Run: headless pygame with SDL's dummy video driver; simulated clock (each Clock.tick advances the game by its frame time, no real sleeping); random seed 0; keys injected as events and as key.get_pressed() state; mouse plan: one left click at the window centre at the start of phase 2, then a move to the lower-right quarter at the start of phase 3.
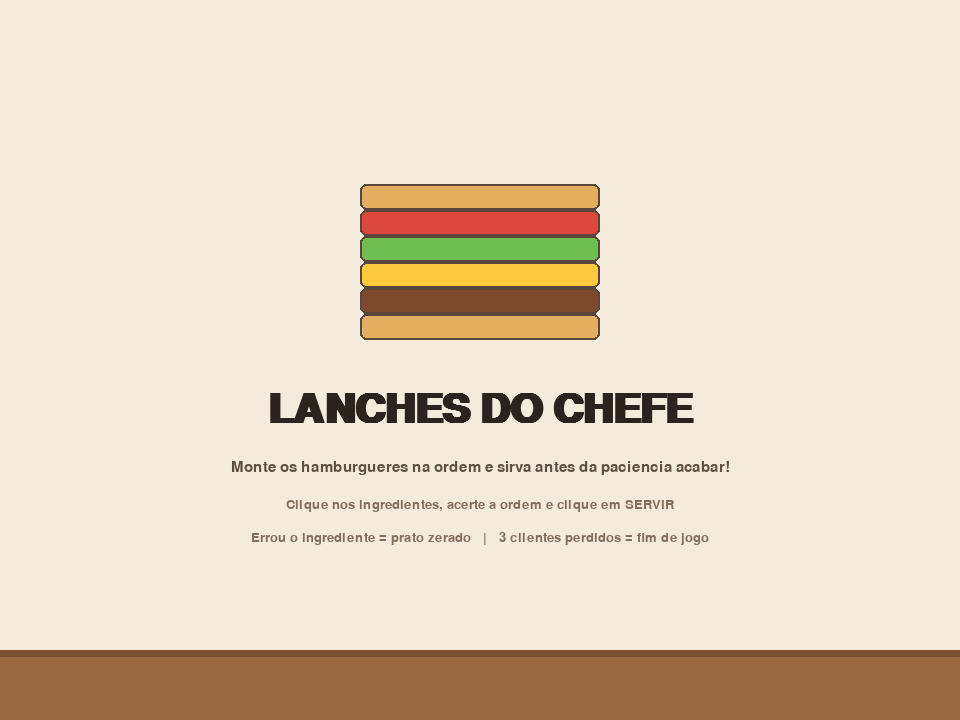
Frame 1 of 4 · flips 1–60 · no input
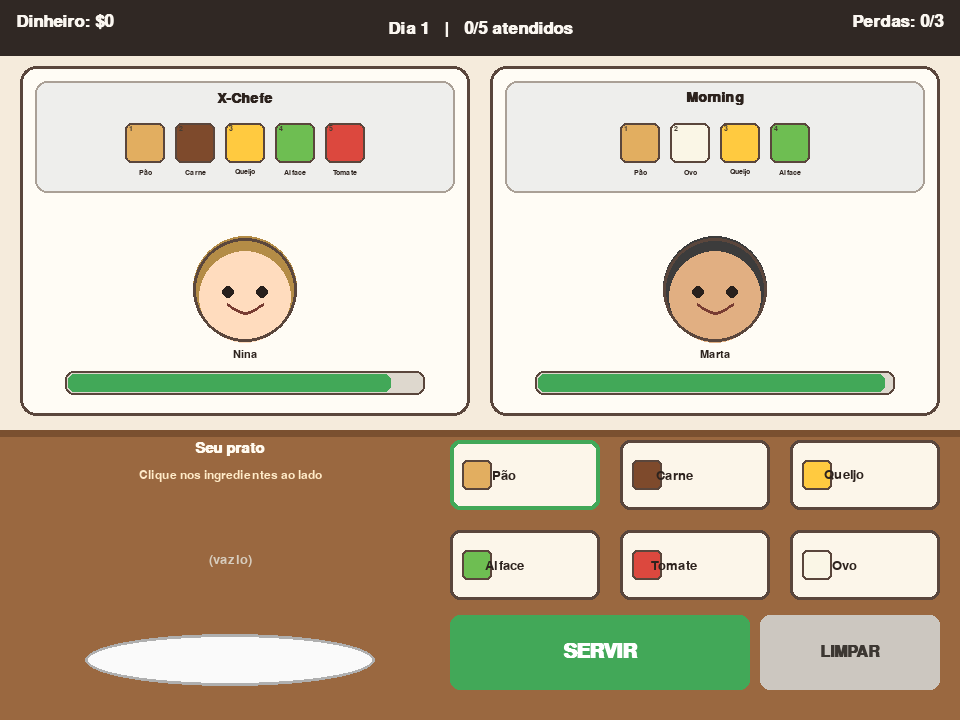
Frame 2 of 4 · flips 61–180 · clicked the window centre · tapped SPACE, RETURN · held RIGHT (→), D
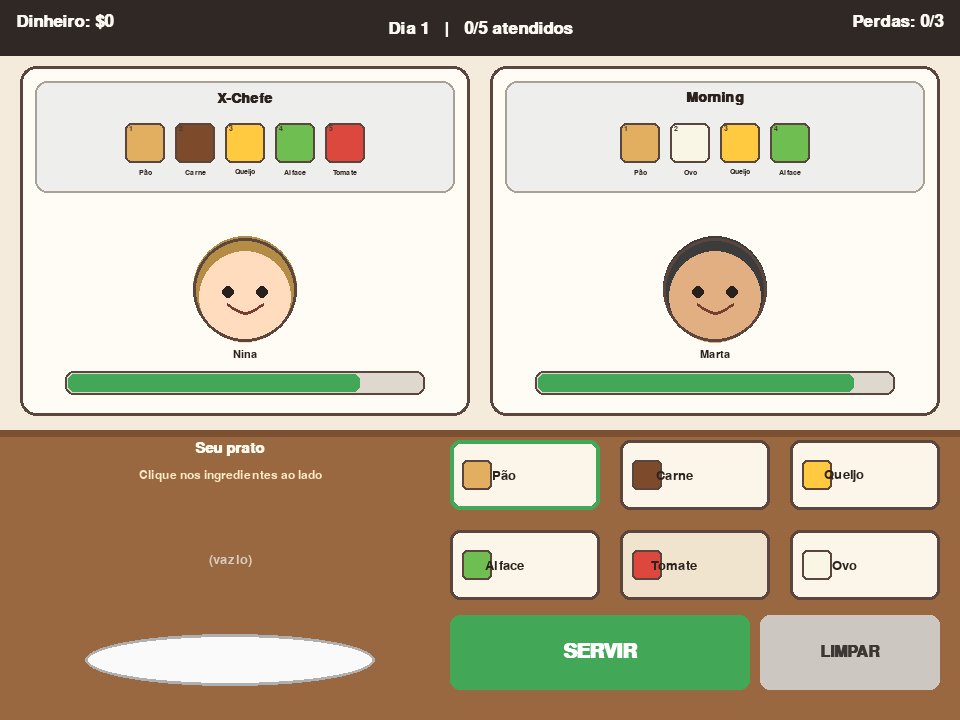
Frame 3 of 4 · flips 181–300 · moved the mouse to the lower-right quarter · held DOWN (↓), S
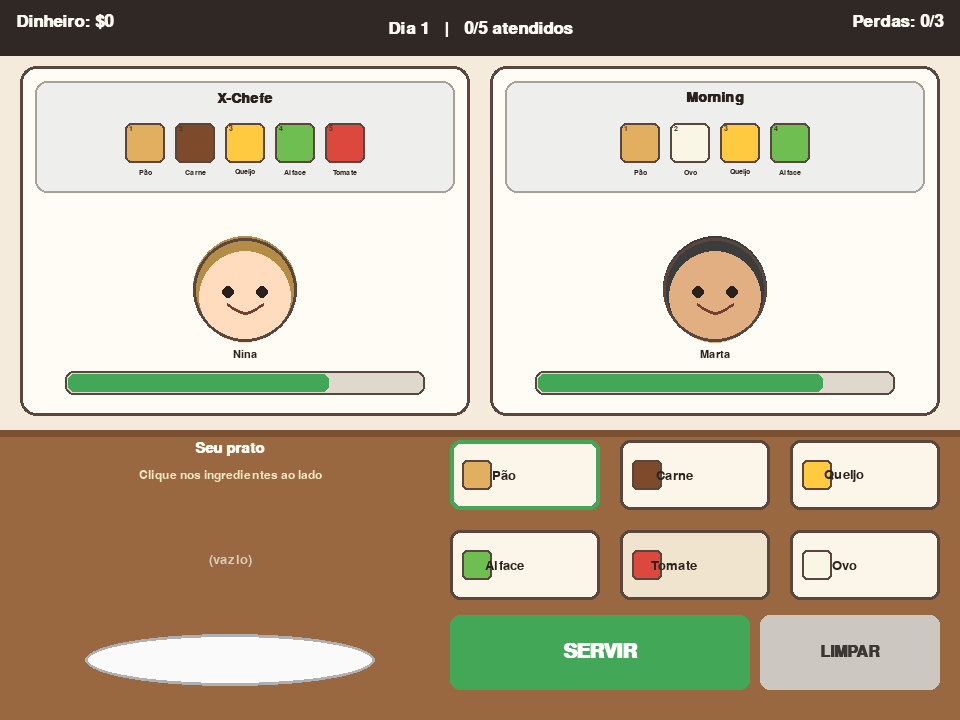
Frame 4 of 4 · flips 301–420 · held LEFT (←), A, UP (↑), W

The pygame program that drew these frames:

import math
import random

import pygame

LARGURA, ALTURA = 960, 720
FPS = 60
MAX_PERDAS = 3
BONUS_DIA = 25

COR_FUNDO = (245, 235, 220)
COR_HUD = (48, 40, 36)
COR_TEXTO = (45, 35, 30)
COR_SLOT = (255, 252, 245)
COR_SLOT_VAZIO = (236, 228, 214)
COR_BORDA = (90, 70, 60)
COR_BANCADA = (154, 104, 64)
COR_BANCADA_ESC = (122, 80, 48)
COR_VERDE = (66, 168, 88)
COR_VERDE_ESC = (50, 130, 68)
COR_AMARELO = (238, 188, 60)
COR_VERMELHO = (214, 72, 62)
COR_BOTAO = (252, 246, 234)
COR_BOTAO_HOVER = (240, 228, 206)

INGREDIENTES = {
    "pao": ("Pão", (226, 174, 96)),
    "carne": ("Carne", (126, 74, 44)),
    "queijo": ("Queijo", (255, 202, 64)),
    "alface": ("Alface", (110, 190, 82)),
    "tomate": ("Tomate", (220, 72, 62)),
    "ovo": ("Ovo", (250, 246, 230)),
}
ORDEM_BOTOES = ["pao", "carne", "queijo", "alface", "tomate", "ovo"]

RECEITAS = [
    ("X-Burger", ["pao", "carne"]),
    ("X-Especial", ["pao", "carne", "queijo"]),
    ("X-Salada", ["pao", "carne", "queijo", "alface"]),
    ("X-Leve", ["pao", "carne", "alface", "tomate"]),
    ("X-Tomate", ["pao", "carne", "queijo", "tomate"]),
    ("Vegetariano", ["pao", "ovo", "alface", "tomate"]),
    ("X-Chefe", ["pao", "carne", "queijo", "alface", "tomate"]),
    ("Morning", ["pao", "ovo", "queijo", "alface"]),
]

NOMES = [
    "Ana", "Bruno", "Carla", "Diego", "Eva", "Felipe", "Gabriela", "Hugo",
    "Iris", "Joao", "Karla", "Lucas", "Marta", "Nina", "Otavio", "Paula",
]

PELES = [
    (255, 220, 190), (240, 196, 156), (225, 175, 130),
    (190, 140, 100), (150, 105, 75), (110, 78, 56),
]
CABELOS = [
    (40, 30, 25), (90, 55, 30), (180, 140, 70), (60, 60, 60),
    (160, 50, 40), (30, 30, 30), (210, 200, 185),
]

RET_SLOTS = [pygame.Rect(20, 66, 450, 350), pygame.Rect(490, 66, 450, 350)]
RET_BANCADA = pygame.Rect(0, 430, LARGURA, ALTURA - 430)
RET_SERVIR = pygame.Rect(450, 615, 300, 75)
RET_LIMPAR = pygame.Rect(760, 615, 180, 75)


def criar_botoes():
    botoes = []
    x0, y0, w, h, gap = 450, 440, 150, 70, 20
    for i, chave in enumerate(ORDEM_BOTOES):
        col, linha = i % 3, i // 3
        r = pygame.Rect(x0 + col * (w + gap), y0 + linha * (h + gap), w, h)
        botoes.append((chave, r))
    return botoes


BOTOES = criar_botoes()


class Cliente:
    def __init__(self, paciencia_max):
        nome_prato, ingredientes = random.choice(RECEITAS)
        self.nome_prato = nome_prato
        self.pedido = list(ingredientes)
        self.paciencia_max = paciencia_max
        self.paciencia = paciencia_max
        self.nome = random.choice(NOMES)
        self.cor_pele = random.choice(PELES)
        self.cor_cabelo = random.choice(CABELOS)


class Jogo:
    def __init__(self):
        pygame.font.init()
        self.tela = pygame.display.set_mode((LARGURA, ALTURA))
        pygame.display.set_caption("Lanches do Chefe")
        self.relogio = pygame.time.Clock()
        self._fontes = {}
        self.msg = None
        self.msg_t = 0.0
        self.bonus = 0
        self.clientes = [None, None]
        self.prato = []
        self.estado = "titulo"
        self.dia = 1
        self.dinheiro = 0
        self.meta = 0
        self.perdas = 0
        self.atendidos = 0
        self.pendentes = 0
        self.paciencia_max = 22.0
        self.timer_spawn = 0.0

    # ---------- fontes / texto ----------

    def f(self, tam, negrito=False):
        chave = (tam, negrito)
        if chave not in self._fontes:
            self._fontes[chave] = pygame.font.SysFont("arial", tam, bold=negrito)
        return self._fontes[chave]

    def texto(self, s, tam, cor, pos, centro=False, negrito=False):
        img = self.f(tam, negrito).render(s, True, cor)
        ret = img.get_rect(center=pos) if centro else img.get_rect(topleft=pos)
        self.tela.blit(img, ret)
        return ret

    def mensagem(self, s, cor):
        self.msg = (s, cor)
        self.msg_t = 2.5

    # ---------- lógica ----------

    def iniciar_dia(self):
        self.meta = 4 + self.dia
        self.atendidos = 0
        self.pendentes = self.meta
        self.perdas = 0
        self.paciencia_max = max(8.0, 22.0 - (self.dia - 1) * 2.0)
        self.clientes = [None, None]
        self.prato = []
        self.timer_spawn = 0.0
        self.msg = None
        self.msg_t = 0.0

    def reiniciar_jogo(self):
        self.dia = 1
        self.dinheiro = 0
        self.bonus = 0
        self.clientes = [None, None]
        self.prato = []
        self.estado = "titulo"

    def esperados(self):
        if self.prato and any(c and c.pedido == self.prato for c in self.clientes):
            return set()
        esperado = set()
        n = len(self.prato)
        for cli in self.clientes:
            if cli and len(cli.pedido) > n and cli.pedido[:n] == self.prato:
                esperado.add(cli.pedido[n])
        return esperado

    def clicar_ingrediente(self, chave):
        if not any(self.clientes):
            self.mensagem("Nenhum pedido ativo no momento.", COR_VERMELHO)
            return
        if self.prato and any(c and c.pedido == self.prato for c in self.clientes):
            self.mensagem("Prato pronto! Clique em SERVIR.", COR_VERDE)
            return
        if chave in self.esperados():
            self.prato.append(chave)
        else:
            self.prato = []
            nome = INGREDIENTES[chave][0]
            self.mensagem(f"Errou! {nome} nao e o proximo. Prato zerado.", COR_VERMELHO)

    def limpar(self):
        if self.prato:
            self.prato = []
            self.mensagem("Prato limpo.", COR_AMARELO)

    def servir(self):
        if not self.prato:
            self.mensagem("O prato esta vazio!", COR_VERMELHO)
            return
        for i, cli in enumerate(self.clientes):
            if cli and cli.pedido == self.prato:
                frac = cli.paciencia / cli.paciencia_max
                bonus = round(15 * frac)
                ganho = 10 + bonus
                self.dinheiro += ganho
                self.atendidos += 1
                extra = f" (+${bonus} de bonus)" if bonus else ""
                self.mensagem(
                    f"+${ganho}{extra} - {cli.nome} aprovou o {cli.nome_prato}!",
                    COR_VERDE,
                )
                self.clientes[i] = None
                self.prato = []
                return
        self.prato = []
        self.mensagem("Esse prato nao e o pedido de ninguem!", COR_VERMELHO)

    def atualizar(self, dt):
        if self.msg_t > 0:
            self.msg_t -= dt
        if self.timer_spawn > 0:
            self.timer_spawn -= dt

        for i, cli in enumerate(self.clientes):
            if cli is None:
                continue
            cli.paciencia -= dt
            if cli.paciencia <= 0:
                self.clientes[i] = None
                self.perdas += 1
                self.prato = []
                self.mensagem(
                    f"{cli.nome} nao aguentou e foi embora! "
                    f"Perdas: {self.perdas}/{MAX_PERDAS}",
                    COR_VERMELHO,
                )

        if self.perdas >= MAX_PERDAS:
            self.estado = "fim"
            return

        if self.timer_spawn <= 0 and self.pendentes > 0:
            for i, cli in enumerate(self.clientes):
                if cli is None:
                    self.clientes[i] = Cliente(self.paciencia_max)
                    self.pendentes -= 1
                    self.timer_spawn = 1.5
                    break

        if self.pendentes == 0 and all(c is None for c in self.clientes):
            self.bonus = BONUS_DIA * self.dia
            self.dinheiro += self.bonus
            self.estado = "dia_completo"

    def clique(self, pos):
        if self.estado == "titulo":
            self.iniciar_dia()
            self.estado = "jogando"
            return
        if self.estado == "dia_completo":
            self.dia += 1
            self.iniciar_dia()
            self.estado = "jogando"
            return
        if self.estado == "fim":
            self.reiniciar_jogo()
            return
        for chave, ret in BOTOES:
            if ret.collidepoint(pos):
                self.clicar_ingrediente(chave)
                return
        if RET_SERVIR.collidepoint(pos):
            self.servir()
        elif RET_LIMPAR.collidepoint(pos):
            self.limpar()

    # ---------- desenho ----------

    def desenhar_icone(self, chave, x, y, tam, indice=None):
        nome, cor = INGREDIENTES[chave]
        r = pygame.Rect(x, y, tam, tam)
        pygame.draw.rect(self.tela, cor, r, border_radius=6)
        pygame.draw.rect(self.tela, COR_BORDA, r, 2, border_radius=6)
        lab = self.f(11).render(nome, True, COR_TEXTO)
        self.tela.blit(lab, lab.get_rect(center=(x + tam // 2, y + tam + 9)))
        if indice is not None:
            n = self.f(11, True).render(str(indice + 1), True, (70, 60, 50))
            self.tela.blit(n, (x + 4, y + 2))

    def desenhar_hamburguer(self, cx, base_y, camadas, larg=210, alt=24):
        for i, chave in enumerate(camadas):
            _, cor = INGREDIENTES[chave]
            r = pygame.Rect(0, 0, larg, alt)
            r.midbottom = (cx, base_y - i * alt)
            pygame.draw.rect(self.tela, cor, r, border_radius=6)
            pygame.draw.rect(self.tela, COR_BORDA, r, 2, border_radius=6)

    def desenhar_cliente(self, ret, cli):
        pygame.draw.rect(self.tela, COR_SLOT, ret, border_radius=16)
        pygame.draw.rect(self.tela, COR_BORDA, ret, 3, border_radius=16)
        if cli is None:
            self.texto(
                "Aguardando cliente...", 22, (155, 143, 130), ret.center, centro=True
            )
            return

        bolha = pygame.Rect(ret.x + 15, ret.y + 15, ret.w - 30, 112)
        pygame.draw.rect(self.tela, (238, 238, 236), bolha, border_radius=12)
        pygame.draw.rect(self.tela, (170, 160, 150), bolha, 2, border_radius=12)
        self.texto(
            cli.nome_prato, 21, COR_TEXTO, (bolha.centerx, bolha.y + 17),
            centro=True, negrito=True,
        )
        n = len(cli.pedido)
        larg = n * 40 + (n - 1) * 10
        ix = bolha.centerx - larg // 2
        for i, chave in enumerate(cli.pedido):
            self.desenhar_icone(chave, ix + i * 50, bolha.y + 42, 40, indice=i)

        cx, cy = ret.centerx, ret.y + 222
        pygame.draw.circle(self.tela, cli.cor_cabelo, (cx, cy), 52)
        pygame.draw.circle(self.tela, cli.cor_pele, (cx, cy + 9), 46)
        pygame.draw.circle(self.tela, COR_BORDA, (cx, cy + 2), 52, 3)
        for olho in (-17, 17):
            pygame.draw.circle(self.tela, (40, 32, 28), (cx + olho, cy + 4), 6)
        pontos = []
        for i in range(9):
            x = cx - 18 + 36 * i / 8
            y = cy + 16 + math.sin(math.pi * i / 8) * 9
            pontos.append((x, y))
        pygame.draw.lines(self.tela, (120, 60, 50), False, pontos, 3)

        self.texto(cli.nome, 17, COR_TEXTO, (ret.centerx, ret.y + 288), centro=True)

        barra = pygame.Rect(ret.x + 45, ret.y + 305, ret.w - 90, 24)
        frac = max(0.0, cli.paciencia / cli.paciencia_max)
        if frac > 0.5:
            cor_frac = COR_VERDE
        elif frac > 0.25:
            cor_frac = COR_AMARELO
        else:
            cor_frac = COR_VERMELHO
        pygame.draw.rect(self.tela, (222, 216, 206), barra, border_radius=8)
        fill = int((barra.w - 6) * frac)
        if fill > 0:
            pygame.draw.rect(
                self.tela, cor_frac, (barra.x + 3, barra.y + 3, fill, barra.h - 6),
                border_radius=6,
            )
        pygame.draw.rect(self.tela, COR_BORDA, barra, 2, border_radius=8)

    def desenhar_hud(self):
        pygame.draw.rect(self.tela, COR_HUD, (0, 0, LARGURA, 56))
        branco = (250, 246, 240)
        self.texto(f"Dinheiro: ${self.dinheiro}", 25, branco, (16, 13), negrito=True)
        centro = f"Dia {self.dia}   |   {self.atendidos}/{self.meta} atendidos"
        self.texto(centro, 25, branco, (LARGURA // 2, 28), centro=True, negrito=True)
        img = self.f(25, True).render(
            f"Perdas: {self.perdas}/{MAX_PERDAS}", True, branco
        )
        self.tela.blit(img, img.get_rect(topright=(LARGURA - 16, 13)))

    def desenhar_bancada(self, esperados):
        pygame.draw.rect(self.tela, COR_BANCADA, RET_BANCADA)
        pygame.draw.rect(self.tela, COR_BANCADA_ESC, (0, 430, LARGURA, 7))

        self.texto("Seu prato", 22, (255, 250, 240), (230, 448), centro=True, negrito=True)
        if self.prato:
            if esperados:
                prox = " ou ".join(
                    INGREDIENTES[k][0] for k in sorted(esperados)
                )
                hint = f"Proximo: {prox}"
                cor_hint = (255, 235, 180)
            else:
                hint = "Pronto! Clique em SERVIR"
                cor_hint = (170, 255, 190)
        else:
            hint = "Clique nos ingredientes ao lado"
            cor_hint = (255, 235, 200)
        self.texto(hint, 18, cor_hint, (230, 476), centro=True)

        prato_ret = pygame.Rect(0, 0, 290, 52)
        prato_ret.center = (230, 660)
        pygame.draw.ellipse(self.tela, (250, 250, 250), prato_ret)
        pygame.draw.ellipse(self.tela, (175, 175, 175), prato_ret, 3)

        if not self.prato:
            self.texto("(vazio)", 20, (215, 205, 190), (230, 560), centro=True)
        else:
            for i, chave in enumerate(self.prato):
                _, cor = INGREDIENTES[chave]
                r = pygame.Rect(0, 0, 210, 22)
                r.midbottom = (230, 650 - i * 22)
                pygame.draw.rect(self.tela, cor, r, border_radius=5)
                pygame.draw.rect(self.tela, COR_BORDA, r, 2, border_radius=5)

        mouse = pygame.mouse.get_pos()
        for chave, ret in BOTOES:
            nome, cor = INGREDIENTES[chave]
            hover = ret.collidepoint(mouse)
            pygame.draw.rect(
                self.tela, COR_BOTAO_HOVER if hover else COR_BOTAO, ret,
                border_radius=10,
            )
            destacado = chave in esperados
            pygame.draw.rect(
                self.tela, COR_VERDE if destacado else COR_BORDA, ret,
                4 if destacado else 3, border_radius=10,
            )
            ic = pygame.Rect(ret.x + 12, ret.y + 20, 30, 30)
            pygame.draw.rect(self.tela, cor, ic, border_radius=5)
            pygame.draw.rect(self.tela, COR_BORDA, ic, 2, border_radius=5)
            self.texto(nome, 20, COR_TEXTO, (ret.x + 54, ret.centery), centro=True)

        serv_hover = RET_SERVIR.collidepoint(mouse)
        pygame.draw.rect(
            self.tela, COR_VERDE_ESC if serv_hover else COR_VERDE, RET_SERVIR,
            border_radius=10,
        )
        self.texto("SERVIR", 30, (255, 255, 255), RET_SERVIR.center, centro=True, negrito=True)

        lim_hover = RET_LIMPAR.collidepoint(mouse)
        pygame.draw.rect(
            self.tela, (178, 173, 166) if lim_hover else (204, 199, 192),
            RET_LIMPAR, border_radius=10,
        )
        self.texto("LIMPAR", 24, (60, 55, 50), RET_LIMPAR.center, centro=True, negrito=True)

        if self.msg is not None and self.msg_t > 0:
            s, cor = self.msg
            self.texto(s, 20, cor, (LARGURA // 2, 706), centro=True, negrito=True)

    def desenhar_jogo(self):
        self.tela.fill(COR_FUNDO)
        self.desenhar_hud()
        esperados = self.esperados()
        for ret, cli in zip(RET_SLOTS, self.clientes):
            self.desenhar_cliente(ret, cli)
        self.desenhar_bancada(esperados)

    def painel(self, titulo, cor_titulo, linhas):
        dim = pygame.Surface((LARGURA, ALTURA), pygame.SRCALPHA)
        dim.fill((25, 18, 12, 170))
        self.tela.blit(dim, (0, 0))
        p = pygame.Rect((LARGURA - 640) // 2, 155, 640, 410)
        pygame.draw.rect(self.tela, (252, 247, 238), p, border_radius=20)
        pygame.draw.rect(self.tela, COR_BORDA, p, 4, border_radius=20)
        self.texto(titulo, 46, cor_titulo, (p.centerx, p.y + 52), centro=True, negrito=True)
        y = p.y + 110
        for s, tam, cor, neg in linhas:
            self.texto(s, tam, cor, (p.centerx, y), centro=True, negrito=neg)
            y += tam + 22

    def desenhar_dia_completo(self):
        self.painel(
            f"DIA {self.dia} CONCLUIDO!",
            COR_VERDE,
            [
                (f"Todos os {self.meta} clientes foram atendidos.", 24, COR_TEXTO, False),
                (f"Bonus do dia: +${self.bonus}", 28, COR_VERDE_ESC, True),
                (f"Dinheiro total: ${self.dinheiro}", 24, COR_TEXTO, False),
                (f"Proximo: dia {self.dia + 1} - a paciencia vai diminuir", 22, (150, 95, 40), False),
                ("Clique para continuar", 26, COR_VERDE, True),
            ],
        )

    def desenhar_fim(self):
        self.painel(
            "FIM DE JOGO",
            COR_VERMELHO,
            [
                (f"Voce perdeu {MAX_PERDAS} clientes no dia {self.dia}.", 24, COR_TEXTO, False),
                (f"Dinheiro total: ${self.dinheiro}", 30, COR_VERDE_ESC, True),
                (f"Dias completos: {max(0, self.dia - 1)}", 24, (100, 85, 75), False),
                ("Clique para jogar novamente", 26, COR_VERDE, True),
            ],
        )

    def desenhar_titulo(self):
        self.tela.fill(COR_FUNDO)
        pygame.draw.rect(self.tela, COR_BANCADA, (0, 650, LARGURA, 70))
        pygame.draw.rect(self.tela, COR_BANCADA_ESC, (0, 650, LARGURA, 7))

        camadas = ["pao", "carne", "queijo", "alface", "tomate", "pao"]
        self.desenhar_hamburguer(LARGURA // 2, 340, camadas, larg=240, alt=26)

        self.texto("LANCHES DO CHEFE", 60, COR_TEXTO, (480, 410), centro=True, negrito=True)
        self.texto(
            "Monte os hamburgueres na ordem e sirva antes da paciencia acabar!",
            23, (95, 78, 66), (480, 468), centro=True,
        )
        self.texto(
            "Clique nos ingredientes, acerte a ordem e clique em SERVIR",
            20, (130, 108, 92), (480, 505), centro=True,
        )
        self.texto(
            f"Errou o ingrediente = prato zerado   |   {MAX_PERDAS} clientes perdidos = fim de jogo",
            20, (130, 108, 92), (480, 538), centro=True,
        )
        if (pygame.time.get_ticks() // 500) % 2 == 0:
            self.texto(
                "Clique para comecar", 30, COR_VERDE, (480, 610), centro=True, negrito=True
            )

    def desenhar(self):
        if self.estado == "titulo":
            self.desenhar_titulo()
            return
        self.desenhar_jogo()
        if self.estado == "dia_completo":
            self.desenhar_dia_completo()
        elif self.estado == "fim":
            self.desenhar_fim()

    # ---------- loop ----------

    def rodar(self):
        while True:
            dt = self.relogio.tick(FPS) / 1000.0
            for ev in pygame.event.get():
                if ev.type == pygame.QUIT:
                    return
                if ev.type == pygame.MOUSEBUTTONDOWN and ev.button == 1:
                    self.clique(ev.pos)
            if self.estado == "jogando":
                self.atualizar(dt)
            self.desenhar()
            pygame.display.flip()


def main():
    pygame.init()
    try:
        Jogo().rodar()
    finally:
        pygame.quit()


if __name__ == "__main__":
    main()
